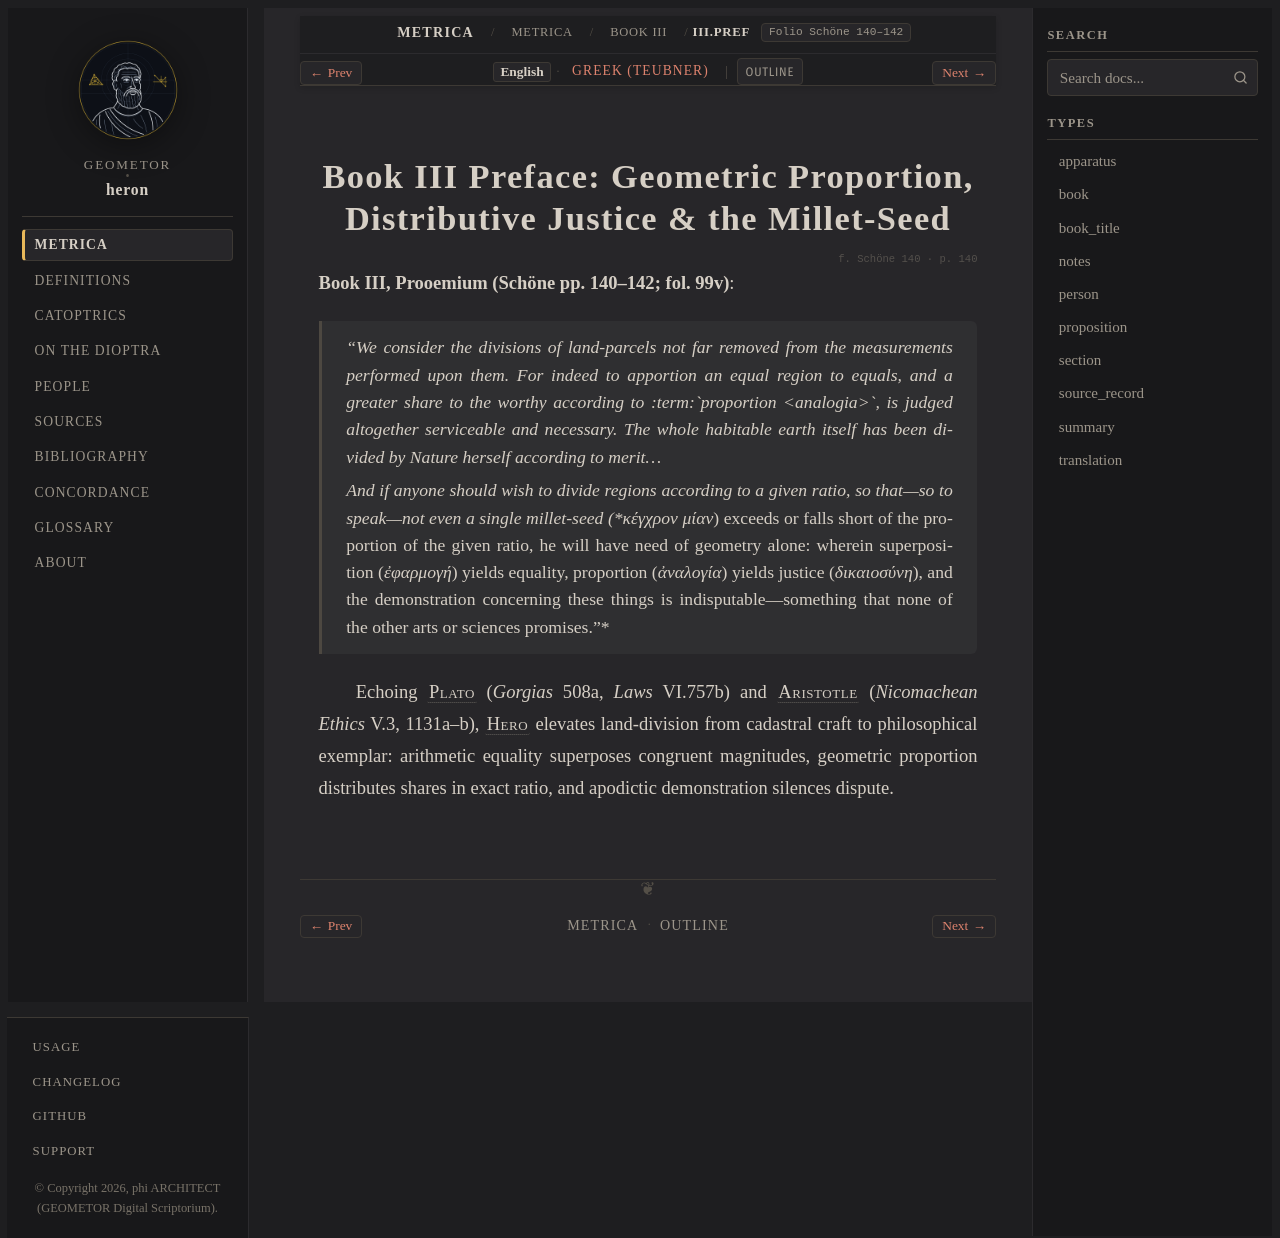

repository: geometor/heron · page: metrica/book_03/prooemium/index.html · generator: sphinx

:order: 1
:type: section
:canonical_id: III.Pref
:folio: Schöne 140–142

.. _sec-metrica-iii-prooemium:

Book III Preface: Geometric Proportion, Distributive Justice & the Millet-Seed
==============================================================================

.. folio:: Schöne 140
   :page: 140

**Book III, Prooemium (Schöne pp. 140–142; fol. 99v)**:

   *"We consider the divisions of land-parcels not far removed from the measurements performed upon them. For indeed to apportion an equal region to equals, and a greater share to the worthy according to :term:`proportion <analogia>`, is judged altogether serviceable and necessary. The whole habitable earth itself has been divided by Nature herself according to merit...*

   *And if anyone should wish to divide regions according to a given ratio, so that—so to speak—not even a single millet-seed (*κέγχρον μίαν*) exceeds or falls short of the proportion of the given ratio, he will have need of geometry alone: wherein superposition (*ἐφαρμογή*) yields equality, proportion (*ἀναλογία*) yields justice (*δικαιοσύνη*), and the demonstration concerning these things is indisputable—something that none of the other arts or sciences promises."*

Echoing :person:`Plato <plato>` (*Gorgias* 508a, *Laws* VI.757b) and :person:`Aristotle <aristotle>` (*Nicomachean Ethics* V.3, 1131a–b), :person:`Hero <hero>` elevates land-division from cadastral craft to philosophical exemplar: arithmetic equality superposes congruent magnitudes, geometric proportion distributes shares in exact ratio, and apodictic demonstration silences dispute.
